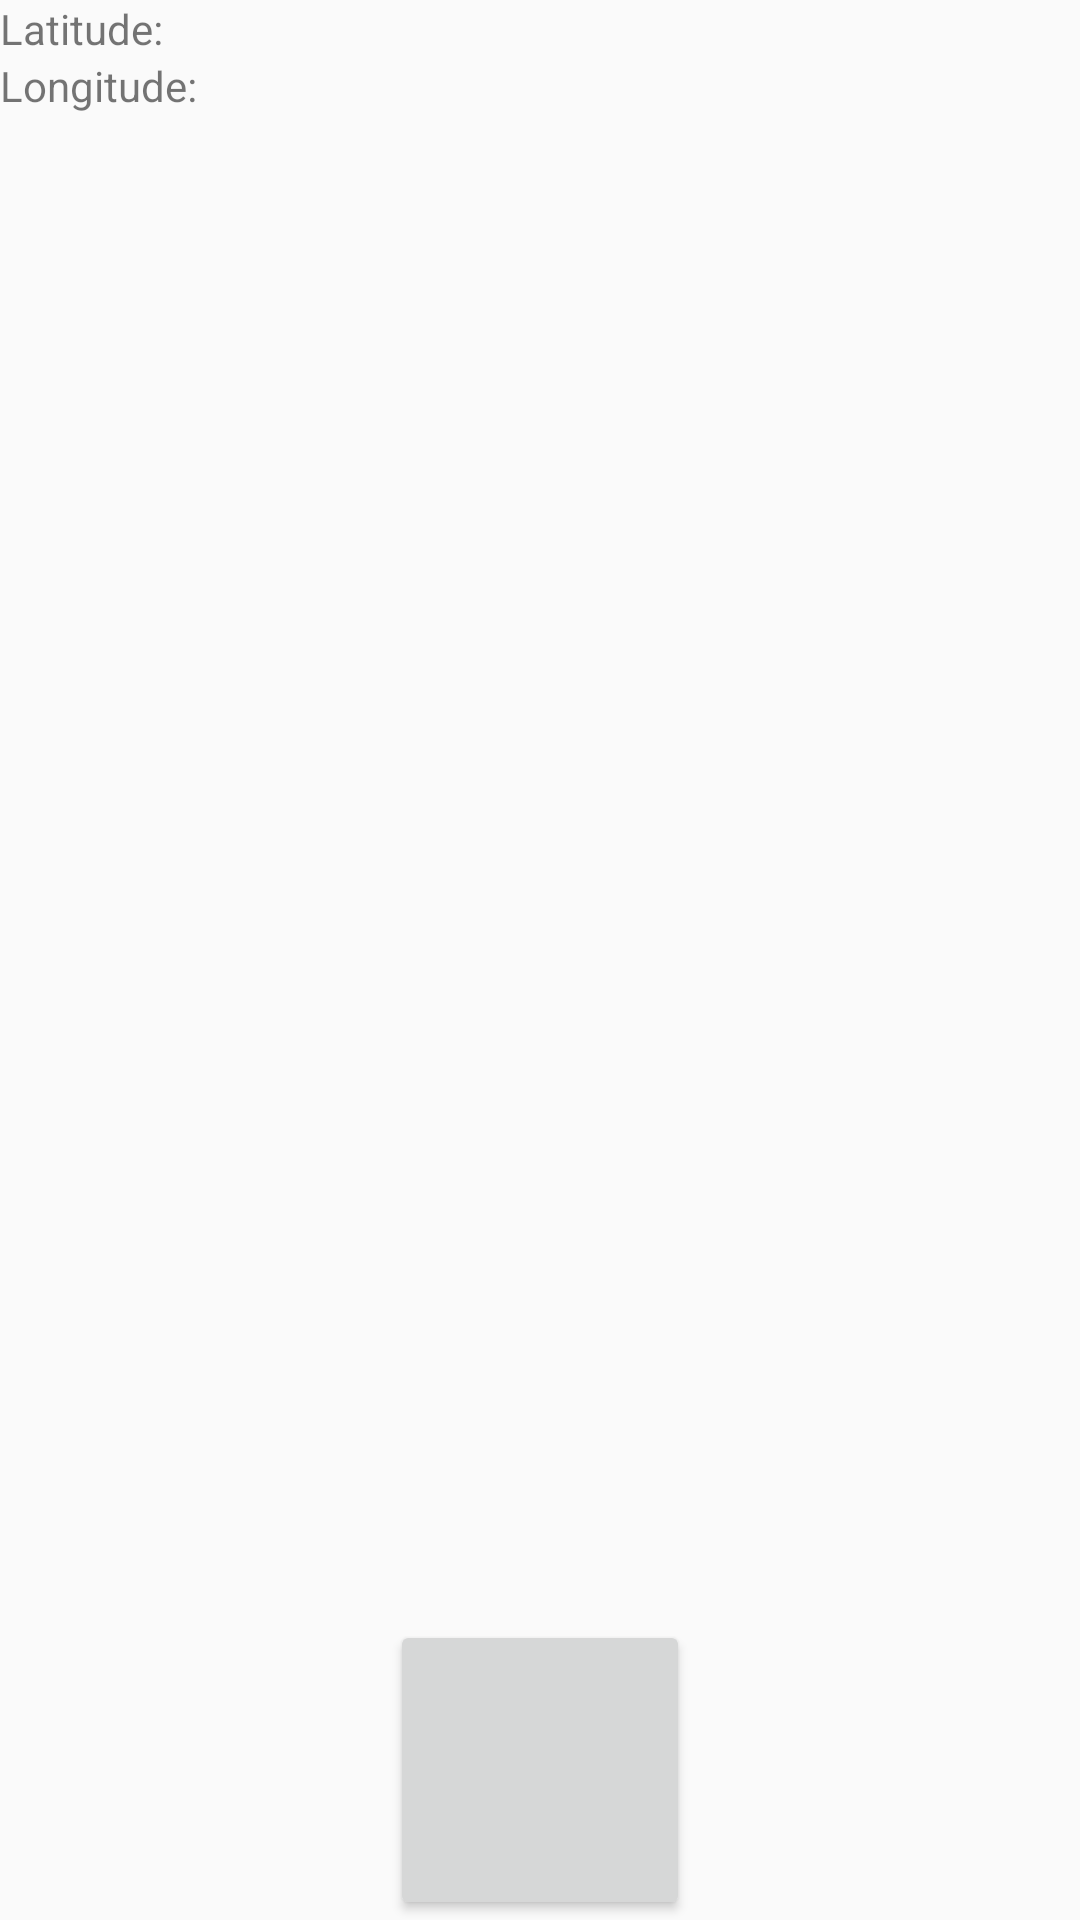

Reconstruct the res/layout file that produces this screen, plus the resources it refers to.
<!-- AndroidManifest.xml: application theme AppTheme -->
<!-- res/layout/fragment_location.xml -->
<?xml version="1.0" encoding="utf-8"?>
<RelativeLayout
    xmlns:android="http://schemas.android.com/apk/res/android"
    android:layout_width="match_parent"
    android:layout_height="match_parent"
    android:orientation="vertical">

    <TableLayout
        android:layout_width="match_parent"
        android:layout_height="wrap_content">

        <TableRow>

            <TextView
                android:id="@+id/latitude_label"
                android:layout_width="wrap_content"
                android:layout_height="wrap_content"
                android:layout_weight="1"
                android:text="@string/latitude_label"/>

            <TextView
                android:id="@+id/latitude_content"
                android:layout_width="wrap_content"
                android:layout_height="wrap_content"
                android:layout_weight="1"/>
        </TableRow>

        <TableRow>

            <TextView
                android:id="@+id/longitude_label"
                android:layout_width="wrap_content"
                android:layout_height="wrap_content"
                android:layout_weight="1"
                android:text="@string/longitude_label"/>

            <TextView
                android:id="@+id/longitude_content"
                android:layout_width="wrap_content"
                android:layout_height="wrap_content"
                android:layout_weight="1"/>
        </TableRow>
    </TableLayout>

    <Button
        android:id="@+id/find_current_location"
        android:layout_width="100dp"
        android:layout_height="100dp"
        android:layout_alignParentBottom="true"
        android:layout_centerHorizontal="true"/>
</RelativeLayout>
<!-- resources referenced by this layout -->
<resources>
  <string name="latitude_label">Latitude: </string>
  <string name="longitude_label">Longitude: </string>
  <style name="AppTheme" parent="Theme.AppCompat.Light.NoActionBar">
          
          <item name="colorPrimary">@color/colorPrimary</item>
          <item name="colorPrimaryDark">@color/colorPrimaryDark</item>
          <item name="colorAccent">@color/colorAccent</item>
      </style>
  <color name="colorPrimary">#3F51B5</color>
  <color name="colorPrimaryDark">#303F9F</color>
  <color name="colorAccent">#FF4081</color>
</resources>
